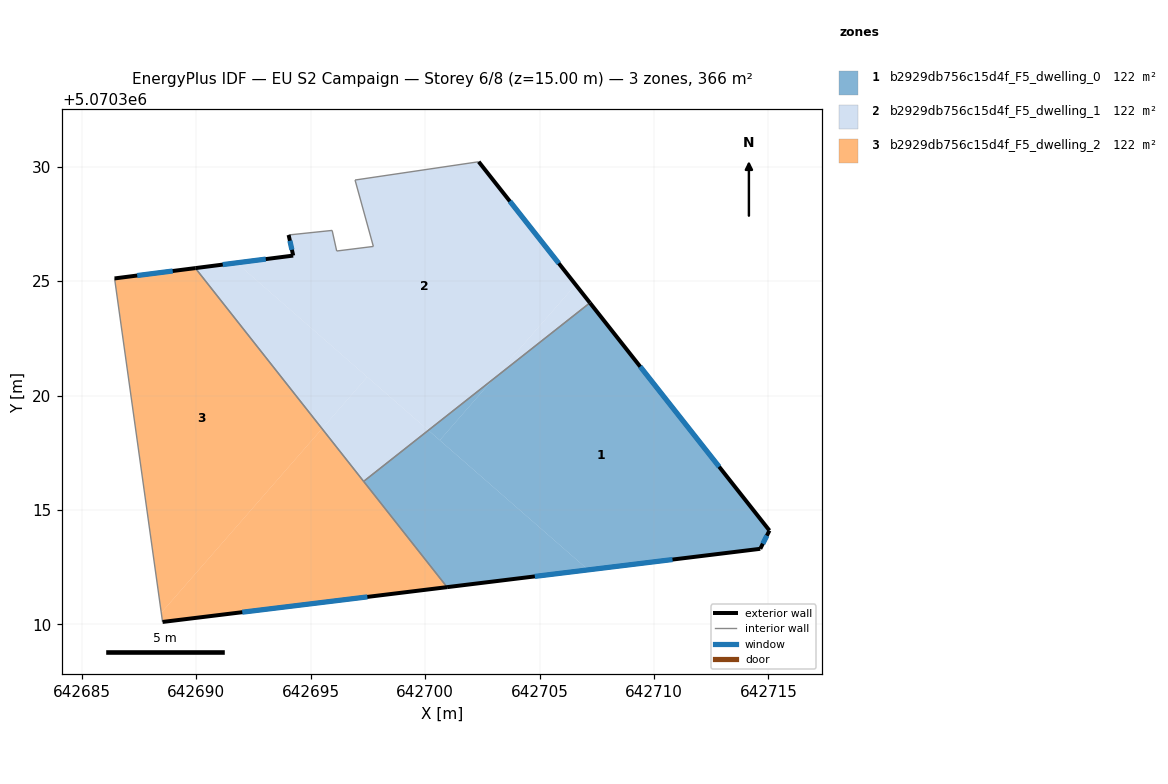
=== STOREY PLAN SPEC (per zone: floor XY polygon, exterior-wall plan segments, windows/doors) ===
zone 1: b2929db756c15d4f_F5_dwelling_0  (122.0 m²)
  floor: (642707.20, 5070324.05) (642715.05, 5070314.10) (642714.65, 5070313.30) (642707.13, 5070312.38) (642700.64, 5070318.05) (642702.97, 5070320.71)
  floor: (642707.13, 5070312.38) (642700.96, 5070311.63) (642697.31, 5070316.25) (642700.14, 5070318.48)
  floor: (642702.97, 5070320.71) (642700.64, 5070318.05) (642700.14, 5070318.48)
  exterior wall: (642700.96, 5070311.63) – (642714.65, 5070313.30)  [13.8 m]
    window: (642704.80, 5070312.10) – (642710.81, 5070312.83)  [8.0 m²]
  exterior wall: (642715.05, 5070314.10) – (642707.20, 5070324.05)  [12.7 m]
    window: (642712.85, 5070316.89) – (642709.40, 5070321.27)  [7.3 m²]
  exterior wall: (642714.65, 5070313.30) – (642715.05, 5070314.10)  [0.9 m]
    window: (642714.76, 5070313.53) – (642714.94, 5070313.88)  [0.5 m²]
  interior walls: 2
zone 2: b2929db756c15d4f_F5_dwelling_1  (122.0 m²)
  floor: (642702.34, 5070330.22) (642706.58, 5070324.85) (642702.97, 5070320.71) (642700.14, 5070318.48) (642691.76, 5070325.80) (642694.24, 5070326.12) (642694.04, 5070327.02) (642695.94, 5070327.22) (642696.14, 5070326.32) (642697.74, 5070326.52) (642696.94, 5070329.42)
  floor: (642706.58, 5070324.85) (642707.20, 5070324.05) (642702.97, 5070320.71)
  floor: (642697.47, 5070320.82) (642695.50, 5070318.55) (642689.96, 5070325.57) (642691.76, 5070325.80)
  floor: (642700.14, 5070318.48) (642697.31, 5070316.25) (642695.50, 5070318.55) (642697.47, 5070320.82)
  exterior wall: (642707.20, 5070324.05) – (642702.34, 5070330.22)  [7.9 m]
    window: (642705.84, 5070325.78) – (642703.70, 5070328.49)  [4.6 m²]
  exterior wall: (642694.24, 5070326.12) – (642689.96, 5070325.57)  [4.3 m]
    window: (642693.04, 5070325.96) – (642691.16, 5070325.72)  [2.5 m²]
  exterior wall: (642694.04, 5070327.02) – (642694.24, 5070326.12)  [0.9 m]
    window: (642694.09, 5070326.77) – (642694.18, 5070326.37)  [0.5 m²]
  interior walls: 7
zone 3: b2929db756c15d4f_F5_dwelling_2  (122.0 m²)
  floor: (642689.96, 5070325.57) (642695.50, 5070318.55) (642688.47, 5070310.51) (642686.43, 5070325.12)
  floor: (642695.50, 5070318.55) (642700.96, 5070311.63) (642688.53, 5070310.11) (642688.47, 5070310.51)
  exterior wall: (642688.53, 5070310.11) – (642700.96, 5070311.63)  [12.5 m]
    window: (642692.01, 5070310.53) – (642697.48, 5070311.20)  [7.3 m²]
  exterior wall: (642689.96, 5070325.57) – (642686.43, 5070325.12)  [3.6 m]
    window: (642688.97, 5070325.44) – (642687.42, 5070325.25)  [2.1 m²]
  interior walls: 3

=== DERIVED (storey summary) ===
Building: EU S2 Campaign
Storey: 6 of 8  (floor level z = 15.00 m)
Storey gross floor area: 366.0 m²
Zones on this storey: 3
  - b2929db756c15d4f_F5_dwelling_0: floor 122.0 m²; exterior wall 27.4 m (82.1 m²); 3 window(s) 15.9 m²; WWR 19.3%
  - b2929db756c15d4f_F5_dwelling_1: floor 122.0 m²; exterior wall 13.1 m (39.3 m²); 3 window(s) 7.6 m²; WWR 19.3%
  - b2929db756c15d4f_F5_dwelling_2: floor 122.0 m²; exterior wall 16.1 m (48.3 m²); 2 window(s) 9.3 m²; WWR 19.3%
Zone adjacency (shared interzone walls):
  - b2929db756c15d4f_F5_dwelling_0 ↔ b2929db756c15d4f_F5_dwelling_1
  - b2929db756c15d4f_F5_dwelling_0 ↔ b2929db756c15d4f_F5_dwelling_2
  - b2929db756c15d4f_F5_dwelling_1 ↔ b2929db756c15d4f_F5_dwelling_2